Run: headless pygame with SDL's dummy video driver; simulated clock (each Clock.tick advances the game by its frame time, no real sleeping); random seed 0; keys injected as events and as key.get_pressed() state; mouse plan: one left click at the window centre at the start of phase 2, then a move to the lower-right quarter at the start of phase 3.
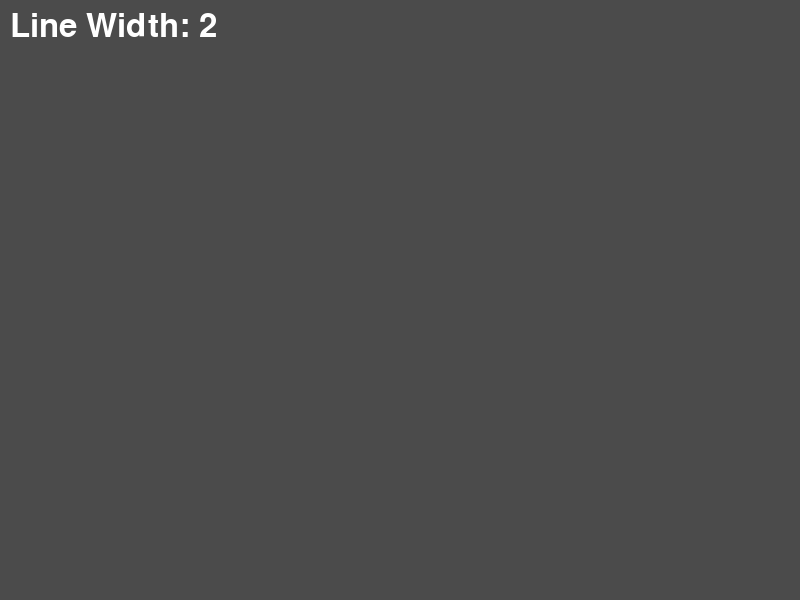
Frame 1 of 4 · flips 1–60 · no input
Frame 2 of 4 · flips 61–180 · clicked the window centre · tapped SPACE, RETURN · held RIGHT (→), D · screen unchanged from frame 1, image omitted
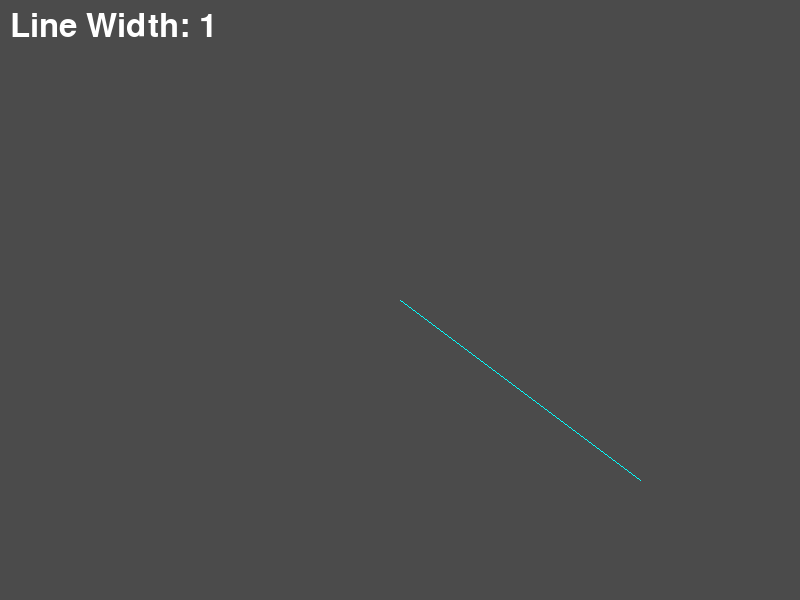
Frame 3 of 4 · flips 181–300 · moved the mouse to the lower-right quarter · held DOWN (↓), S
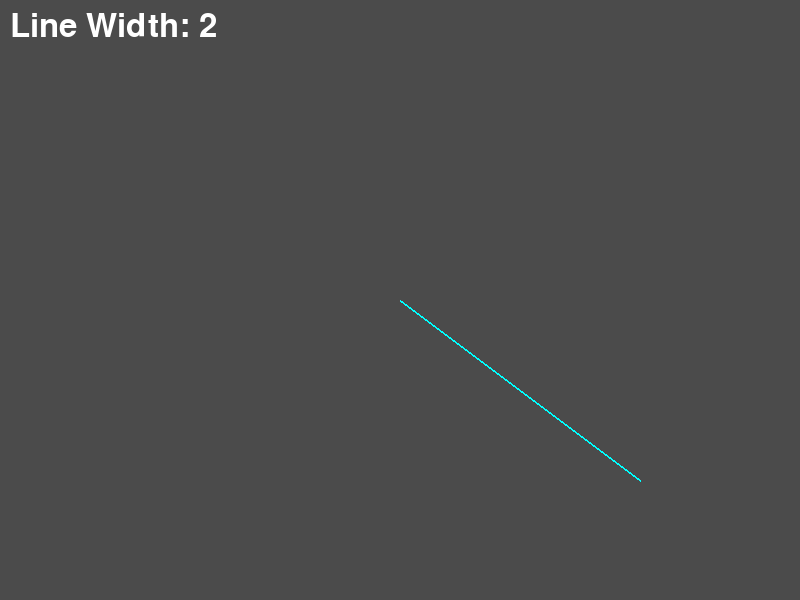
Frame 4 of 4 · flips 301–420 · held LEFT (←), A, UP (↑), W

The pygame program that drew these frames:

import pygame
from pygame.locals import *
import sys

# Constants
DARK_GRAY = (75, 75, 75)  # Color constant for dark grey color
WHITE = (255, 255, 255)
CYAN = (0, 255, 255)
WINDOW_WIDTH = 800  # Width of the window
WINDOW_HEIGHT = 600  # Height of the window
FRAMES_PER_SECOND = 30  # Frame rate for the game
MAX_POINTS = 42  # Maximum number of points to trace


def main():
    '''Main function to track and display mouse tracing on the screen.'''
    # Initialize Pygame
    pygame.init()

    # Create the game window
    window = pygame.display.set_mode((WINDOW_WIDTH, WINDOW_HEIGHT))
    pygame.display.set_caption('Mouse Tracer')

    # Create a clock object to control frame rate
    clock = pygame.time.Clock()

    # Intitalize variables
    points = []
    line_width = 2  # Default line width

    # Main loop
    while True:
        # Event handling
        for event in pygame.event.get():
            if event.type == QUIT:  # Exit the main loop if the user wants to quit
                pygame.quit()
                sys.exit()
           
            if event.type == MOUSEMOTION:
                # Append mouse position to points list and maintain a maximum number of points
                points.append(event.pos)
                if len(points) > MAX_POINTS:
                    del points[0]

            if event.type == KEYDOWN:
                # Adjust line width with the up and down arrow keys
                if event.key == K_UP:
                    line_width += 1
                elif event.key == K_DOWN:
                    line_width = max(1, line_width - 1)

        # Clear the window
        window.fill(DARK_GRAY)

        # Draw all window elements
        if len(points) > 1:
            # Draw lines to trace the mouse movement
            pygame.draw.lines(window, CYAN, False, points, line_width)

        # Display the line width on the screen
        font = pygame.font.Font(None, 48)
        line_width_text = font.render(f'Line Width: {line_width}', True, WHITE)
        window.blit(line_width_text, (10, 10))

        # Update the display
        pygame.display.update()

        # Control the frame rate
        clock.tick(FRAMES_PER_SECOND)


if __name__ == '__main__':
    main()
